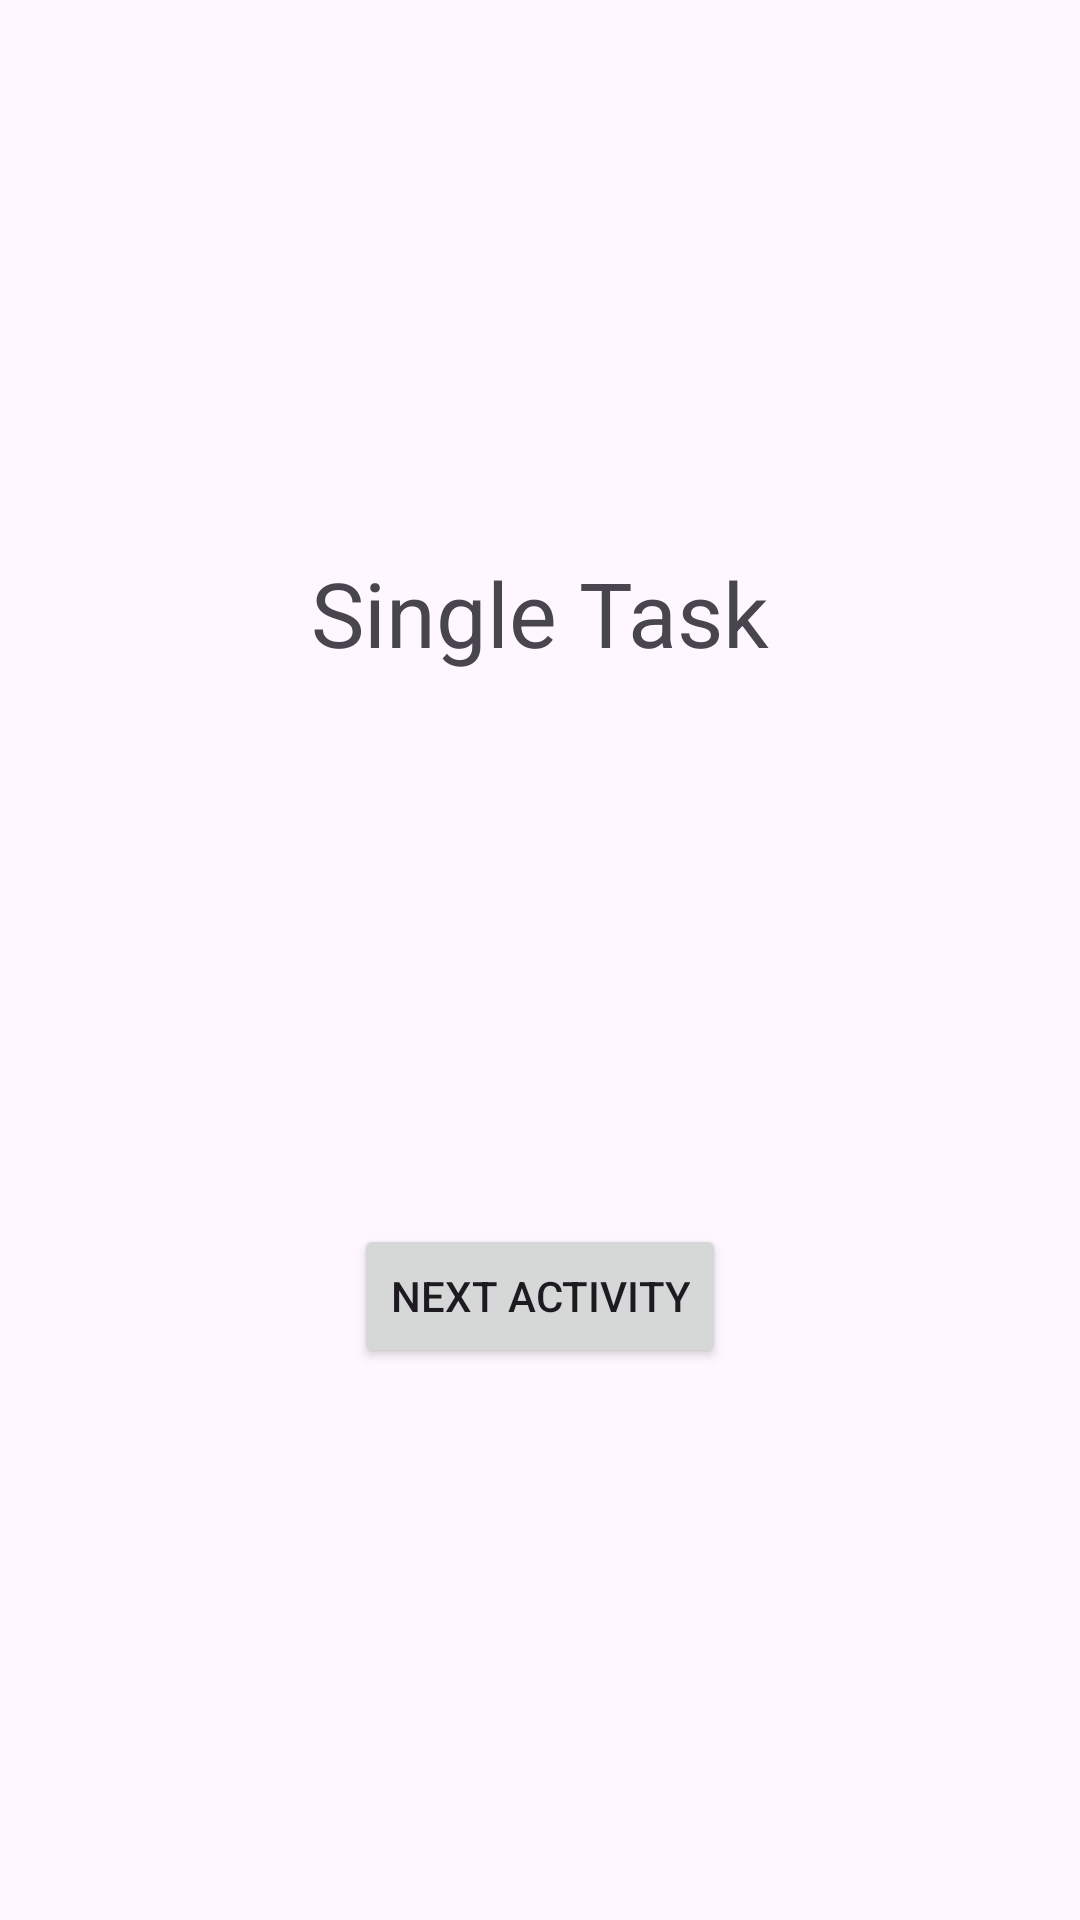

Produce the Android XML layout that renders to this screen, including the resource entries it uses.
<!-- AndroidManifest.xml: application theme Theme.ActivityLauncherModes -->
<!-- res/layout/activity_single_task.xml -->
<?xml version="1.0" encoding="utf-8"?>
<androidx.constraintlayout.widget.ConstraintLayout xmlns:android="http://schemas.android.com/apk/res/android"
    xmlns:app="http://schemas.android.com/apk/res-auto"
    xmlns:tools="http://schemas.android.com/tools"
    android:id="@+id/main"
    android:layout_width="match_parent"
    android:layout_height="match_parent"
    tools:context=".singletask.SingleTaskActivity">

    <Button
        android:id="@+id/btnNext"
        android:layout_width="wrap_content"
        android:layout_height="wrap_content"
        android:text="Next Activity"
        app:layout_constraintBottom_toBottomOf="parent"
        app:layout_constraintEnd_toEndOf="parent"
        app:layout_constraintHorizontal_bias="0.5"
        app:layout_constraintStart_toStartOf="parent"
        app:layout_constraintTop_toBottomOf="@+id/tvMessage" />

    <TextView
        android:id="@+id/tvMessage"
        android:layout_width="wrap_content"
        android:layout_height="wrap_content"
        android:text="Single Task"
        android:textSize="30sp"
        app:layout_constraintBottom_toTopOf="@+id/btnNext"
        app:layout_constraintEnd_toEndOf="parent"
        app:layout_constraintHorizontal_bias="0.5"
        app:layout_constraintStart_toStartOf="parent"
        app:layout_constraintTop_toTopOf="parent" />
</androidx.constraintlayout.widget.ConstraintLayout>
<!-- resources referenced by this layout -->
<resources>
  <style name="Theme.ActivityLauncherModes" parent="Base.Theme.ActivityLauncherModes" />
  <style name="Base.Theme.ActivityLauncherModes" parent="Theme.Material3.DayNight.NoActionBar">
          
          
      </style>
</resources>
